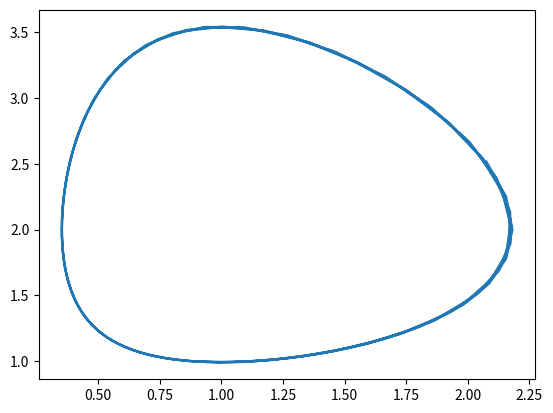

This chart was generated by the following Python code:
import matplotlib.pyplot as plt

a1 = 2.0 # Prey growth rate when there are no predators
a2 = 1.0 # Predator growth rate when there are no prey
b1 = 1.0 # predators supressing prey growth rate
b2 = 1.0 # enhancement of predator growth rate because of prey

maxt = 20.0
dt = 0.1 # step size
N = maxt/dt # number of steps

# Initial conditions
t = [0.0]
x = [0.9] # Prey Population
y = [1.0] # Predator Population

def f(x, y):
	return  (a1 - b1*y)*x

def g(x, y):
	return (-a2 + b2*x)*y

for i in range(0,int(N)):
	K = f(x[i], y[i]) * dt
	I = g(x[i], y[i]) * dt

	x.append(x[i] + dt * f(x[i] + K/2.0, y[i] + I/2.0))
	y.append(y[i] + dt * g(x[i] + K/2.0, y[i] + I/2.0))
	t.append(t[i] + dt)

plt.plot(x, y)
plt.show()